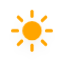
t = 0.00 s
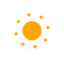
t = 5.00 s
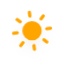
t = 5.75 s
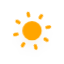
t = 6.50 s
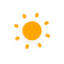
t = 7.25 s
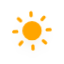
t = 8.38 s

The animated SVG that drew these frames (rendered in a browser with its animation timeline set to each time). Animation: 10 CSS @keyframes rules; frames cover the first 8.38 s, repeats indefinitely.

<?xml version="1.0" encoding="UTF-8" standalone="no"?>
<!-- (c) ammap.com | SVG weather icons -->

<svg
   version="1.1"
   width="64"
   height="64"
   viewbox="0 0 64 64"
   id="svg11"
   sodipodi:docname="day.svg"
   inkscape:version="1.3.2 (091e20e, 2023-11-25, custom)"
   xmlns:inkscape="http://www.inkscape.org/namespaces/inkscape"
   xmlns:sodipodi="http://sodipodi.sourceforge.net/DTD/sodipodi-0.dtd"
   xmlns="http://www.w3.org/2000/svg"
   xmlns:svg="http://www.w3.org/2000/svg">
  <sodipodi:namedview
     id="namedview11"
     pagecolor="#ffffff"
     bordercolor="#000000"
     borderopacity="0.25"
     inkscape:showpageshadow="2"
     inkscape:pageopacity="0.0"
     inkscape:pagecheckerboard="0"
     inkscape:deskcolor="#d1d1d1"
     inkscape:zoom="12.140625"
     inkscape:cx="32"
     inkscape:cy="32"
     inkscape:window-width="1920"
     inkscape:window-height="991"
     inkscape:window-x="-9"
     inkscape:window-y="-9"
     inkscape:window-maximized="1"
     inkscape:current-layer="svg11" />
  <defs
     id="defs2">
    <filter
       id="blur"
       width="1.6833333"
       height="1.85"
       x="-0.34166667"
       y="-0.34166667">
      <feGaussianBlur
         in="SourceAlpha"
         stdDeviation="3"
         id="feGaussianBlur1" />
      <feOffset
         dx="0"
         dy="4"
         result="offsetblur"
         id="feOffset1" />
      <feComponentTransfer
         id="feComponentTransfer1">
        <feFuncA
           type="linear"
           slope="0.05"
           id="feFuncA1" />
      </feComponentTransfer>
      <feMerge
         id="feMerge2">
        <feMergeNode
           id="feMergeNode1" />
        <feMergeNode
           in="SourceGraphic"
           id="feMergeNode2" />
      </feMerge>
    </filter>
    <style
       type="text/css"
       id="style2"><![CDATA[
/*
** CLOUDS
*/
@keyframes am-weather-cloud-1 {
  0% {
    -webkit-transform: translate(-5px,0px);
       -moz-transform: translate(-5px,0px);
        -ms-transform: translate(-5px,0px);
            transform: translate(-5px,0px);
  }

  50% {
    -webkit-transform: translate(10px,0px);
       -moz-transform: translate(10px,0px);
        -ms-transform: translate(10px,0px);
            transform: translate(10px,0px);
  }

  100% {
    -webkit-transform: translate(-5px,0px);
       -moz-transform: translate(-5px,0px);
        -ms-transform: translate(-5px,0px);
            transform: translate(-5px,0px);
  }
}

.am-weather-cloud-1 {
  -webkit-animation-name: am-weather-cloud-1;
     -moz-animation-name: am-weather-cloud-1;
          animation-name: am-weather-cloud-1;
  -webkit-animation-duration: 7s;
     -moz-animation-duration: 7s;
          animation-duration: 7s;
  -webkit-animation-timing-function: linear;
     -moz-animation-timing-function: linear;
          animation-timing-function: linear;
  -webkit-animation-iteration-count: infinite;
     -moz-animation-iteration-count: infinite;
          animation-iteration-count: infinite;
}

@keyframes am-weather-cloud-2 {
  0% {
    -webkit-transform: translate(0px,0px);
       -moz-transform: translate(0px,0px);
        -ms-transform: translate(0px,0px);
            transform: translate(0px,0px);
  }

  50% {
    -webkit-transform: translate(2px,0px);
       -moz-transform: translate(2px,0px);
        -ms-transform: translate(2px,0px);
            transform: translate(2px,0px);
  }

  100% {
    -webkit-transform: translate(0px,0px);
       -moz-transform: translate(0px,0px);
        -ms-transform: translate(0px,0px);
            transform: translate(0px,0px);
  }
}

.am-weather-cloud-2 {
  -webkit-animation-name: am-weather-cloud-2;
     -moz-animation-name: am-weather-cloud-2;
          animation-name: am-weather-cloud-2;
  -webkit-animation-duration: 3s;
     -moz-animation-duration: 3s;
          animation-duration: 3s;
  -webkit-animation-timing-function: linear;
     -moz-animation-timing-function: linear;
          animation-timing-function: linear;
  -webkit-animation-iteration-count: infinite;
     -moz-animation-iteration-count: infinite;
          animation-iteration-count: infinite;
}

/*
** SUN
*/
@keyframes am-weather-sun {
  0% {
    -webkit-transform: rotate(0deg);
       -moz-transform: rotate(0deg);
        -ms-transform: rotate(0deg);
            transform: rotate(0deg);
  }

  100% {
    -webkit-transform: rotate(360deg);
       -moz-transform: rotate(360deg);
        -ms-transform: rotate(360deg);
            transform: rotate(360deg);
  }
}

.am-weather-sun {
  -webkit-animation-name: am-weather-sun;
     -moz-animation-name: am-weather-sun;
      -ms-animation-name: am-weather-sun;
          animation-name: am-weather-sun;
  -webkit-animation-duration: 9s;
     -moz-animation-duration: 9s;
      -ms-animation-duration: 9s;
          animation-duration: 9s;
  -webkit-animation-timing-function: linear;
     -moz-animation-timing-function: linear;
      -ms-animation-timing-function: linear;
          animation-timing-function: linear;
  -webkit-animation-iteration-count: infinite;
     -moz-animation-iteration-count: infinite;
      -ms-animation-iteration-count: infinite;
          animation-iteration-count: infinite;
}

@keyframes am-weather-sun-shiny {
  0% {
    stroke-dasharray: 3px 10px;
    stroke-dashoffset: 0px;
  }

  50% {
    stroke-dasharray: 0.1px 10px;
    stroke-dashoffset: -1px;
  }

  100% {
    stroke-dasharray: 3px 10px;
    stroke-dashoffset: 0px;
  }
}

.am-weather-sun-shiny line {
  -webkit-animation-name: am-weather-sun-shiny;
     -moz-animation-name: am-weather-sun-shiny;
      -ms-animation-name: am-weather-sun-shiny;
          animation-name: am-weather-sun-shiny;
  -webkit-animation-duration: 2s;
     -moz-animation-duration: 2s;
      -ms-animation-duration: 2s;
          animation-duration: 2s;
  -webkit-animation-timing-function: linear;
     -moz-animation-timing-function: linear;
      -ms-animation-timing-function: linear;
          animation-timing-function: linear;
  -webkit-animation-iteration-count: infinite;
     -moz-animation-iteration-count: infinite;
      -ms-animation-iteration-count: infinite;
          animation-iteration-count: infinite;
}




/*
** MOON
*/
@keyframes am-weather-moon {
  0% {
    -webkit-transform: rotate(0deg);
       -moz-transform: rotate(0deg);
        -ms-transform: rotate(0deg);
            transform: rotate(0deg);
  }

  50% {
    -webkit-transform: rotate(15deg);
       -moz-transform: rotate(15deg);
        -ms-transform: rotate(15deg);
            transform: rotate(15deg);
  }

  100% {
    -webkit-transform: rotate(0deg);
       -moz-transform: rotate(0deg);
        -ms-transform: rotate(0deg);
            transform: rotate(0deg);
  }
}

.am-weather-moon {
  -webkit-animation-name: am-weather-moon;
     -moz-animation-name: am-weather-moon;
      -ms-animation-name: am-weather-moon;
          animation-name: am-weather-moon;
  -webkit-animation-duration: 6s;
     -moz-animation-duration: 6s;
      -ms-animation-duration: 6s;
          animation-duration: 6s;
  -webkit-animation-timing-function: linear;
     -moz-animation-timing-function: linear;
      -ms-animation-timing-function: linear;
          animation-timing-function: linear;
  -webkit-animation-iteration-count: infinite;
     -moz-animation-iteration-count: infinite;
      -ms-animation-iteration-count: infinite;
          animation-iteration-count: infinite;
  -webkit-transform-origin: 12.5px 15.15px 0; /* TODO FF CENTER ISSUE */
     -moz-transform-origin: 12.5px 15.15px 0; /* TODO FF CENTER ISSUE */
      -ms-transform-origin: 12.5px 15.15px 0; /* TODO FF CENTER ISSUE */
          transform-origin: 12.5px 15.15px 0; /* TODO FF CENTER ISSUE */
}

@keyframes am-weather-moon-star-1 {
  0% {
    opacity: 0;
  }

  100% {
    opacity: 1;
  }
}

.am-weather-moon-star-1 {
  -webkit-animation-name: am-weather-moon-star-1;
     -moz-animation-name: am-weather-moon-star-1;
      -ms-animation-name: am-weather-moon-star-1;
          animation-name: am-weather-moon-star-1;
  -webkit-animation-delay: 3s;
     -moz-animation-delay: 3s;
      -ms-animation-delay: 3s;
          animation-delay: 3s;
  -webkit-animation-duration: 5s;
     -moz-animation-duration: 5s;
      -ms-animation-duration: 5s;
          animation-duration: 5s;
  -webkit-animation-timing-function: linear;
     -moz-animation-timing-function: linear;
      -ms-animation-timing-function: linear;
          animation-timing-function: linear;
  -webkit-animation-iteration-count: 1;
     -moz-animation-iteration-count: 1;
      -ms-animation-iteration-count: 1;
          animation-iteration-count: 1;
}

@keyframes am-weather-moon-star-2 {
  0% {
    opacity: 0;
  }

  100% {
    opacity: 1;
  }
}

.am-weather-moon-star-2 {
  -webkit-animation-name: am-weather-moon-star-2;
     -moz-animation-name: am-weather-moon-star-2;
      -ms-animation-name: am-weather-moon-star-2;
          animation-name: am-weather-moon-star-2;
  -webkit-animation-delay: 5s;
     -moz-animation-delay: 5s;
      -ms-animation-delay: 5s;
          animation-delay: 5s;
  -webkit-animation-duration: 4s;
     -moz-animation-duration: 4s;
      -ms-animation-duration: 4s;
          animation-duration: 4s;
  -webkit-animation-timing-function: linear;
     -moz-animation-timing-function: linear;
      -ms-animation-timing-function: linear;
          animation-timing-function: linear;
  -webkit-animation-iteration-count: 1;
     -moz-animation-iteration-count: 1;
      -ms-animation-iteration-count: 1;
          animation-iteration-count: 1;
}

/*
** RAIN
*/
@keyframes am-weather-rain {
  0% {
    stroke-dashoffset: 0;
  }

  100% {
    stroke-dashoffset: -100;
  }
}

.am-weather-rain-1 {
  -webkit-animation-name: am-weather-rain;
     -moz-animation-name: am-weather-rain;
      -ms-animation-name: am-weather-rain;
          animation-name: am-weather-rain;
  -webkit-animation-duration: 8s;
     -moz-animation-duration: 8s;
      -ms-animation-duration: 8s;
          animation-duration: 8s;
  -webkit-animation-timing-function: linear;
     -moz-animation-timing-function: linear;
      -ms-animation-timing-function: linear;
          animation-timing-function: linear;
  -webkit-animation-iteration-count: infinite;
     -moz-animation-iteration-count: infinite;
      -ms-animation-iteration-count: infinite;
          animation-iteration-count: infinite;
}

.am-weather-rain-2 {
  -webkit-animation-name: am-weather-rain;
     -moz-animation-name: am-weather-rain;
      -ms-animation-name: am-weather-rain;
          animation-name: am-weather-rain;
  -webkit-animation-delay: 0.25s;
     -moz-animation-delay: 0.25s;
      -ms-animation-delay: 0.25s;
          animation-delay: 0.25s;
  -webkit-animation-duration: 8s;
     -moz-animation-duration: 8s;
      -ms-animation-duration: 8s;
          animation-duration: 8s;
  -webkit-animation-timing-function: linear;
     -moz-animation-timing-function: linear;
      -ms-animation-timing-function: linear;
          animation-timing-function: linear;
  -webkit-animation-iteration-count: infinite;
     -moz-animation-iteration-count: infinite;
      -ms-animation-iteration-count: infinite;
          animation-iteration-count: infinite;
}


/*
** SNOW
*/
@keyframes am-weather-snow {
  0% {
    -webkit-transform: translateX(0) translateY(0);
       -moz-transform: translateX(0) translateY(0);
        -ms-transform: translateX(0) translateY(0);
            transform: translateX(0) translateY(0);
  }

  33.33% {
    -webkit-transform: translateX(-1.2px) translateY(2px);
       -moz-transform: translateX(-1.2px) translateY(2px);
        -ms-transform: translateX(-1.2px) translateY(2px);
            transform: translateX(-1.2px) translateY(2px);
  }

  66.66% {
    -webkit-transform: translateX(1.4px) translateY(4px);
       -moz-transform: translateX(1.4px) translateY(4px);
        -ms-transform: translateX(1.4px) translateY(4px);
            transform: translateX(1.4px) translateY(4px);
    opacity: 1;
  }

  100% {
    -webkit-transform: translateX(-1.6px) translateY(6px);
       -moz-transform: translateX(-1.6px) translateY(6px);
        -ms-transform: translateX(-1.6px) translateY(6px);
            transform: translateX(-1.6px) translateY(6px);
    opacity: 0;
  }
}

@keyframes am-weather-snow-reverse {
  0% {
    -webkit-transform: translateX(0) translateY(0);
       -moz-transform: translateX(0) translateY(0);
        -ms-transform: translateX(0) translateY(0);
            transform: translateX(0) translateY(0);
  }

  33.33% {
    -webkit-transform: translateX(1.2px) translateY(2px);
       -moz-transform: translateX(1.2px) translateY(2px);
        -ms-transform: translateX(1.2px) translateY(2px);
            transform: translateX(1.2px) translateY(2px);
  }

  66.66% {
    -webkit-transform: translateX(-1.4px) translateY(4px);
       -moz-transform: translateX(-1.4px) translateY(4px);
        -ms-transform: translateX(-1.4px) translateY(4px);
            transform: translateX(-1.4px) translateY(4px);
    opacity: 1;
  }

  100% {
    -webkit-transform: translateX(1.6px) translateY(6px);
       -moz-transform: translateX(1.6px) translateY(6px);
        -ms-transform: translateX(1.6px) translateY(6px);
            transform: translateX(1.6px) translateY(6px);
    opacity: 0;
  }
}

.am-weather-snow-1 {
  -webkit-animation-name: am-weather-snow;
     -moz-animation-name: am-weather-snow;
      -ms-animation-name: am-weather-snow;
          animation-name: am-weather-snow;
  -webkit-animation-duration: 2s;
     -moz-animation-duration: 2s;
      -ms-animation-duration: 2s;
          animation-duration: 2s;
  -webkit-animation-timing-function: linear;
     -moz-animation-timing-function: linear;
      -ms-animation-timing-function: linear;
          animation-timing-function: linear;
  -webkit-animation-iteration-count: infinite;
     -moz-animation-iteration-count: infinite;
      -ms-animation-iteration-count: infinite;
          animation-iteration-count: infinite;
}

.am-weather-snow-2 {
  -webkit-animation-name: am-weather-snow;
     -moz-animation-name: am-weather-snow;
      -ms-animation-name: am-weather-snow;
          animation-name: am-weather-snow;
  -webkit-animation-delay: 1.2s;
     -moz-animation-delay: 1.2s;
      -ms-animation-delay: 1.2s;
          animation-delay: 1.2s;
  -webkit-animation-duration: 2s;
     -moz-animation-duration: 2s;
      -ms-animation-duration: 2s;
          animation-duration: 2s;
  -webkit-animation-timing-function: linear;
     -moz-animation-timing-function: linear;
      -ms-animation-timing-function: linear;
          animation-timing-function: linear;
  -webkit-animation-iteration-count: infinite;
     -moz-animation-iteration-count: infinite;
      -ms-animation-iteration-count: infinite;
          animation-iteration-count: infinite;
}

.am-weather-snow-3 {
  -webkit-animation-name: am-weather-snow-reverse;
     -moz-animation-name: am-weather-snow-reverse;
      -ms-animation-name: am-weather-snow-reverse;
          animation-name: am-weather-snow-reverse;
  -webkit-animation-duration: 2s;
     -moz-animation-duration: 2s;
      -ms-animation-duration: 2s;
          animation-duration: 2s;
  -webkit-animation-timing-function: linear;
     -moz-animation-timing-function: linear;
      -ms-animation-timing-function: linear;
          animation-timing-function: linear;
  -webkit-animation-iteration-count: infinite;
     -moz-animation-iteration-count: infinite;
      -ms-animation-iteration-count: infinite;
          animation-iteration-count: infinite;
}

/*
** EASING
*/
.am-weather-easing-ease-in-out {
  -webkit-animation-timing-function: ease-in-out;
     -moz-animation-timing-function: ease-in-out;
      -ms-animation-timing-function: ease-in-out;
          animation-timing-function: ease-in-out;
}

        ]]></style>
  </defs>
  <g
     filter="url(#blur)"
     id="day"
     transform="matrix(1.6130841,0,0,1.6130841,-19.61869,-20.844859)">
    <g
       transform="translate(32,32)"
       id="g11">
      <g
         class="am-weather-sun am-weather-sun-shiny am-weather-easing-ease-in-out"
         id="g10"
         style="-moz-animation-duration:9s;-moz-animation-iteration-count:infinite;-moz-animation-name:am-weather-sun;-moz-animation-timing-function:ease-in-out;-ms-animation-duration:9s;-ms-animation-iteration-count:infinite;-ms-animation-name:am-weather-sun;-ms-animation-timing-function:ease-in-out;-webkit-animation-duration:9s;-webkit-animation-iteration-count:infinite;-webkit-animation-name:am-weather-sun;-webkit-animation-timing-function:ease-in-out">
        <g
           id="g2">
          <line
             fill="none"
             stroke="#ffa500"
             stroke-linecap="round"
             stroke-width="2"
             transform="translate(0,9)"
             x1="0"
             x2="0"
             y1="0"
             y2="3"
             id="line2"
             style="-moz-animation-duration:2s;-moz-animation-iteration-count:infinite;-moz-animation-name:am-weather-sun-shiny;-moz-animation-timing-function:linear;-ms-animation-duration:2s;-ms-animation-iteration-count:infinite;-ms-animation-name:am-weather-sun-shiny;-ms-animation-timing-function:linear;-webkit-animation-duration:2s;-webkit-animation-iteration-count:infinite;-webkit-animation-name:am-weather-sun-shiny;-webkit-animation-timing-function:linear" />
        </g>
        <g
           transform="rotate(45)"
           id="g3">
          <line
             fill="none"
             stroke="#ffa500"
             stroke-linecap="round"
             stroke-width="2"
             transform="translate(0,9)"
             x1="0"
             x2="0"
             y1="0"
             y2="3"
             id="line3"
             style="-moz-animation-duration:2s;-moz-animation-iteration-count:infinite;-moz-animation-name:am-weather-sun-shiny;-moz-animation-timing-function:linear;-ms-animation-duration:2s;-ms-animation-iteration-count:infinite;-ms-animation-name:am-weather-sun-shiny;-ms-animation-timing-function:linear;-webkit-animation-duration:2s;-webkit-animation-iteration-count:infinite;-webkit-animation-name:am-weather-sun-shiny;-webkit-animation-timing-function:linear" />
        </g>
        <g
           transform="rotate(90)"
           id="g4">
          <line
             fill="none"
             stroke="#ffa500"
             stroke-linecap="round"
             stroke-width="2"
             transform="translate(0,9)"
             x1="0"
             x2="0"
             y1="0"
             y2="3"
             id="line4"
             style="-moz-animation-duration:2s;-moz-animation-iteration-count:infinite;-moz-animation-name:am-weather-sun-shiny;-moz-animation-timing-function:linear;-ms-animation-duration:2s;-ms-animation-iteration-count:infinite;-ms-animation-name:am-weather-sun-shiny;-ms-animation-timing-function:linear;-webkit-animation-duration:2s;-webkit-animation-iteration-count:infinite;-webkit-animation-name:am-weather-sun-shiny;-webkit-animation-timing-function:linear" />
        </g>
        <g
           transform="rotate(135)"
           id="g5">
          <line
             fill="none"
             stroke="#ffa500"
             stroke-linecap="round"
             stroke-width="2"
             transform="translate(0,9)"
             x1="0"
             x2="0"
             y1="0"
             y2="3"
             id="line5"
             style="-moz-animation-duration:2s;-moz-animation-iteration-count:infinite;-moz-animation-name:am-weather-sun-shiny;-moz-animation-timing-function:linear;-ms-animation-duration:2s;-ms-animation-iteration-count:infinite;-ms-animation-name:am-weather-sun-shiny;-ms-animation-timing-function:linear;-webkit-animation-duration:2s;-webkit-animation-iteration-count:infinite;-webkit-animation-name:am-weather-sun-shiny;-webkit-animation-timing-function:linear" />
        </g>
        <g
           transform="scale(-1)"
           id="g6">
          <line
             fill="none"
             stroke="#ffa500"
             stroke-linecap="round"
             stroke-width="2"
             transform="translate(0,9)"
             x1="0"
             x2="0"
             y1="0"
             y2="3"
             id="line6"
             style="-moz-animation-duration:2s;-moz-animation-iteration-count:infinite;-moz-animation-name:am-weather-sun-shiny;-moz-animation-timing-function:linear;-ms-animation-duration:2s;-ms-animation-iteration-count:infinite;-ms-animation-name:am-weather-sun-shiny;-ms-animation-timing-function:linear;-webkit-animation-duration:2s;-webkit-animation-iteration-count:infinite;-webkit-animation-name:am-weather-sun-shiny;-webkit-animation-timing-function:linear" />
        </g>
        <g
           transform="rotate(-135)"
           id="g7">
          <line
             fill="none"
             stroke="#ffa500"
             stroke-linecap="round"
             stroke-width="2"
             transform="translate(0,9)"
             x1="0"
             x2="0"
             y1="0"
             y2="3"
             id="line7"
             style="-moz-animation-duration:2s;-moz-animation-iteration-count:infinite;-moz-animation-name:am-weather-sun-shiny;-moz-animation-timing-function:linear;-ms-animation-duration:2s;-ms-animation-iteration-count:infinite;-ms-animation-name:am-weather-sun-shiny;-ms-animation-timing-function:linear;-webkit-animation-duration:2s;-webkit-animation-iteration-count:infinite;-webkit-animation-name:am-weather-sun-shiny;-webkit-animation-timing-function:linear" />
        </g>
        <g
           transform="rotate(-90)"
           id="g8">
          <line
             fill="none"
             stroke="#ffa500"
             stroke-linecap="round"
             stroke-width="2"
             transform="translate(0,9)"
             x1="0"
             x2="0"
             y1="0"
             y2="3"
             id="line8"
             style="-moz-animation-duration:2s;-moz-animation-iteration-count:infinite;-moz-animation-name:am-weather-sun-shiny;-moz-animation-timing-function:linear;-ms-animation-duration:2s;-ms-animation-iteration-count:infinite;-ms-animation-name:am-weather-sun-shiny;-ms-animation-timing-function:linear;-webkit-animation-duration:2s;-webkit-animation-iteration-count:infinite;-webkit-animation-name:am-weather-sun-shiny;-webkit-animation-timing-function:linear" />
        </g>
        <g
           transform="rotate(-45)"
           id="g9">
          <line
             fill="none"
             stroke="#ffa500"
             stroke-linecap="round"
             stroke-width="2"
             transform="translate(0,9)"
             x1="0"
             x2="0"
             y1="0"
             y2="3"
             id="line9"
             style="-moz-animation-duration:2s;-moz-animation-iteration-count:infinite;-moz-animation-name:am-weather-sun-shiny;-moz-animation-timing-function:linear;-ms-animation-duration:2s;-ms-animation-iteration-count:infinite;-ms-animation-name:am-weather-sun-shiny;-ms-animation-timing-function:linear;-webkit-animation-duration:2s;-webkit-animation-iteration-count:infinite;-webkit-animation-name:am-weather-sun-shiny;-webkit-animation-timing-function:linear" />
        </g>
      </g>
      <circle
         cx="0"
         cy="0"
         fill="#ffa500"
         r="5"
         stroke="#ffa500"
         stroke-width="2"
         id="circle10" />
    </g>
  </g>
</svg>
